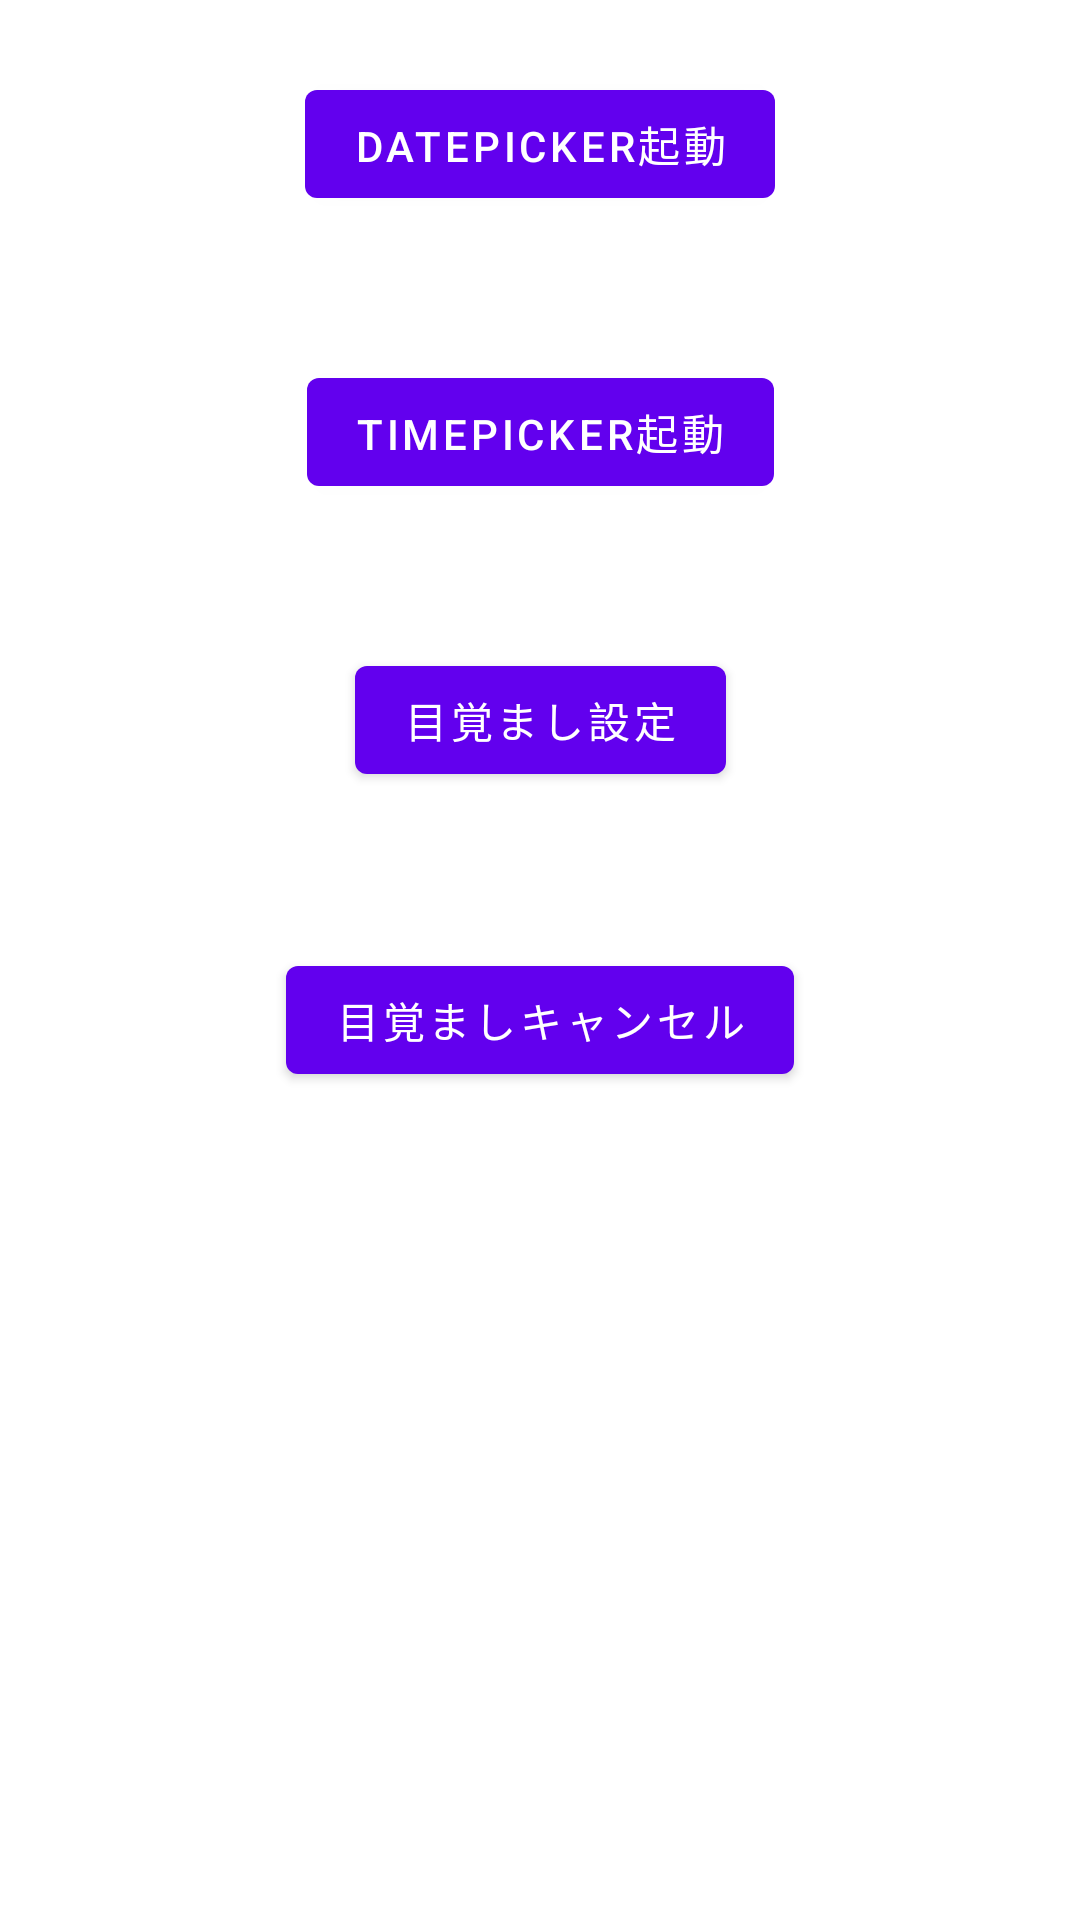

Reconstruct the res/layout file that produces this screen, plus the resources it refers to.
<!-- AndroidManifest.xml: application theme Theme.HomeIoT -->
<!-- res/layout/set_date.xml -->
<?xml version="1.0" encoding="utf-8"?>

<androidx.constraintlayout.widget.ConstraintLayout xmlns:android="http://schemas.android.com/apk/res/android"
    xmlns:app="http://schemas.android.com/apk/res-auto"
    xmlns:tools="http://schemas.android.com/tools"
    android:layout_width="match_parent"
    android:layout_height="match_parent"
    tools:context=".TimerActivity">

    <Button
        android:id="@+id/datePicker"
        android:layout_width="wrap_content"
        android:layout_height="48dp"
        android:layout_marginTop="24dp"
        android:text="DatePicker起動"
        app:layout_constraintLeft_toLeftOf="parent"
        app:layout_constraintRight_toRightOf="parent"
        app:layout_constraintTop_toTopOf="parent" />

    <TextView
        android:id="@+id/dateView"
        android:layout_width="wrap_content"
        android:layout_height="wrap_content"
        android:layout_marginTop="24dp"
        app:layout_constraintLeft_toLeftOf="parent"
        app:layout_constraintRight_toRightOf="parent"
        app:layout_constraintTop_toBottomOf="@id/datePicker" />

    <Button
        android:id="@+id/timePicker"
        android:layout_width="wrap_content"
        android:layout_height="48dp"
        android:layout_marginTop="24dp"
        android:text="TimePicker起動"
        app:layout_constraintLeft_toLeftOf="parent"
        app:layout_constraintRight_toRightOf="parent"
        app:layout_constraintTop_toTopOf="@id/dateView" />

    <TextView
        android:id="@+id/timeView"
        android:layout_width="wrap_content"
        android:layout_height="wrap_content"
        android:layout_marginTop="24dp"
        app:layout_constraintLeft_toLeftOf="parent"
        app:layout_constraintRight_toRightOf="parent"
        app:layout_constraintTop_toBottomOf="@id/timePicker" />

    <Button
        android:id="@+id/setTimer"
        android:layout_width="wrap_content"
        android:layout_height="48dp"
        android:layout_marginTop="24dp"
        android:text="目覚まし設定"
        app:layout_constraintLeft_toLeftOf="parent"
        app:layout_constraintRight_toRightOf="parent"
        app:layout_constraintTop_toTopOf="@id/timeView" />

    <Button
        android:id="@+id/cancelTimer"
        android:layout_width="wrap_content"
        android:layout_height="48dp"
        android:layout_marginTop="100dp"
        android:text="目覚ましキャンセル"
        app:layout_constraintLeft_toLeftOf="parent"
        app:layout_constraintRight_toRightOf="parent"
        app:layout_constraintTop_toTopOf="@id/setTimer" />

</androidx.constraintlayout.widget.ConstraintLayout>
<!-- resources referenced by this layout -->
<resources>
  <style name="Theme.HomeIoT" parent="Theme.MaterialComponents.DayNight.DarkActionBar">
          
          <item name="colorPrimary">@color/purple_500</item>
          <item name="colorPrimaryVariant">@color/purple_700</item>
          <item name="colorOnPrimary">@color/white</item>
          
          <item name="colorSecondary">@color/teal_200</item>
          <item name="colorSecondaryVariant">@color/teal_700</item>
          <item name="colorOnSecondary">@color/black</item>
          
          <item name="android:statusBarColor" tools:targetApi="l">?attr/colorPrimaryVariant</item>
          
      </style>
  <color name="purple_500">#FF6200EE</color>
  <color name="purple_700">#FF3700B3</color>
  <color name="white">#FFFFFFFF</color>
  <color name="teal_200">#FF03DAC5</color>
  <color name="teal_700">#FF018786</color>
  <color name="black">#FF000000</color>
</resources>
